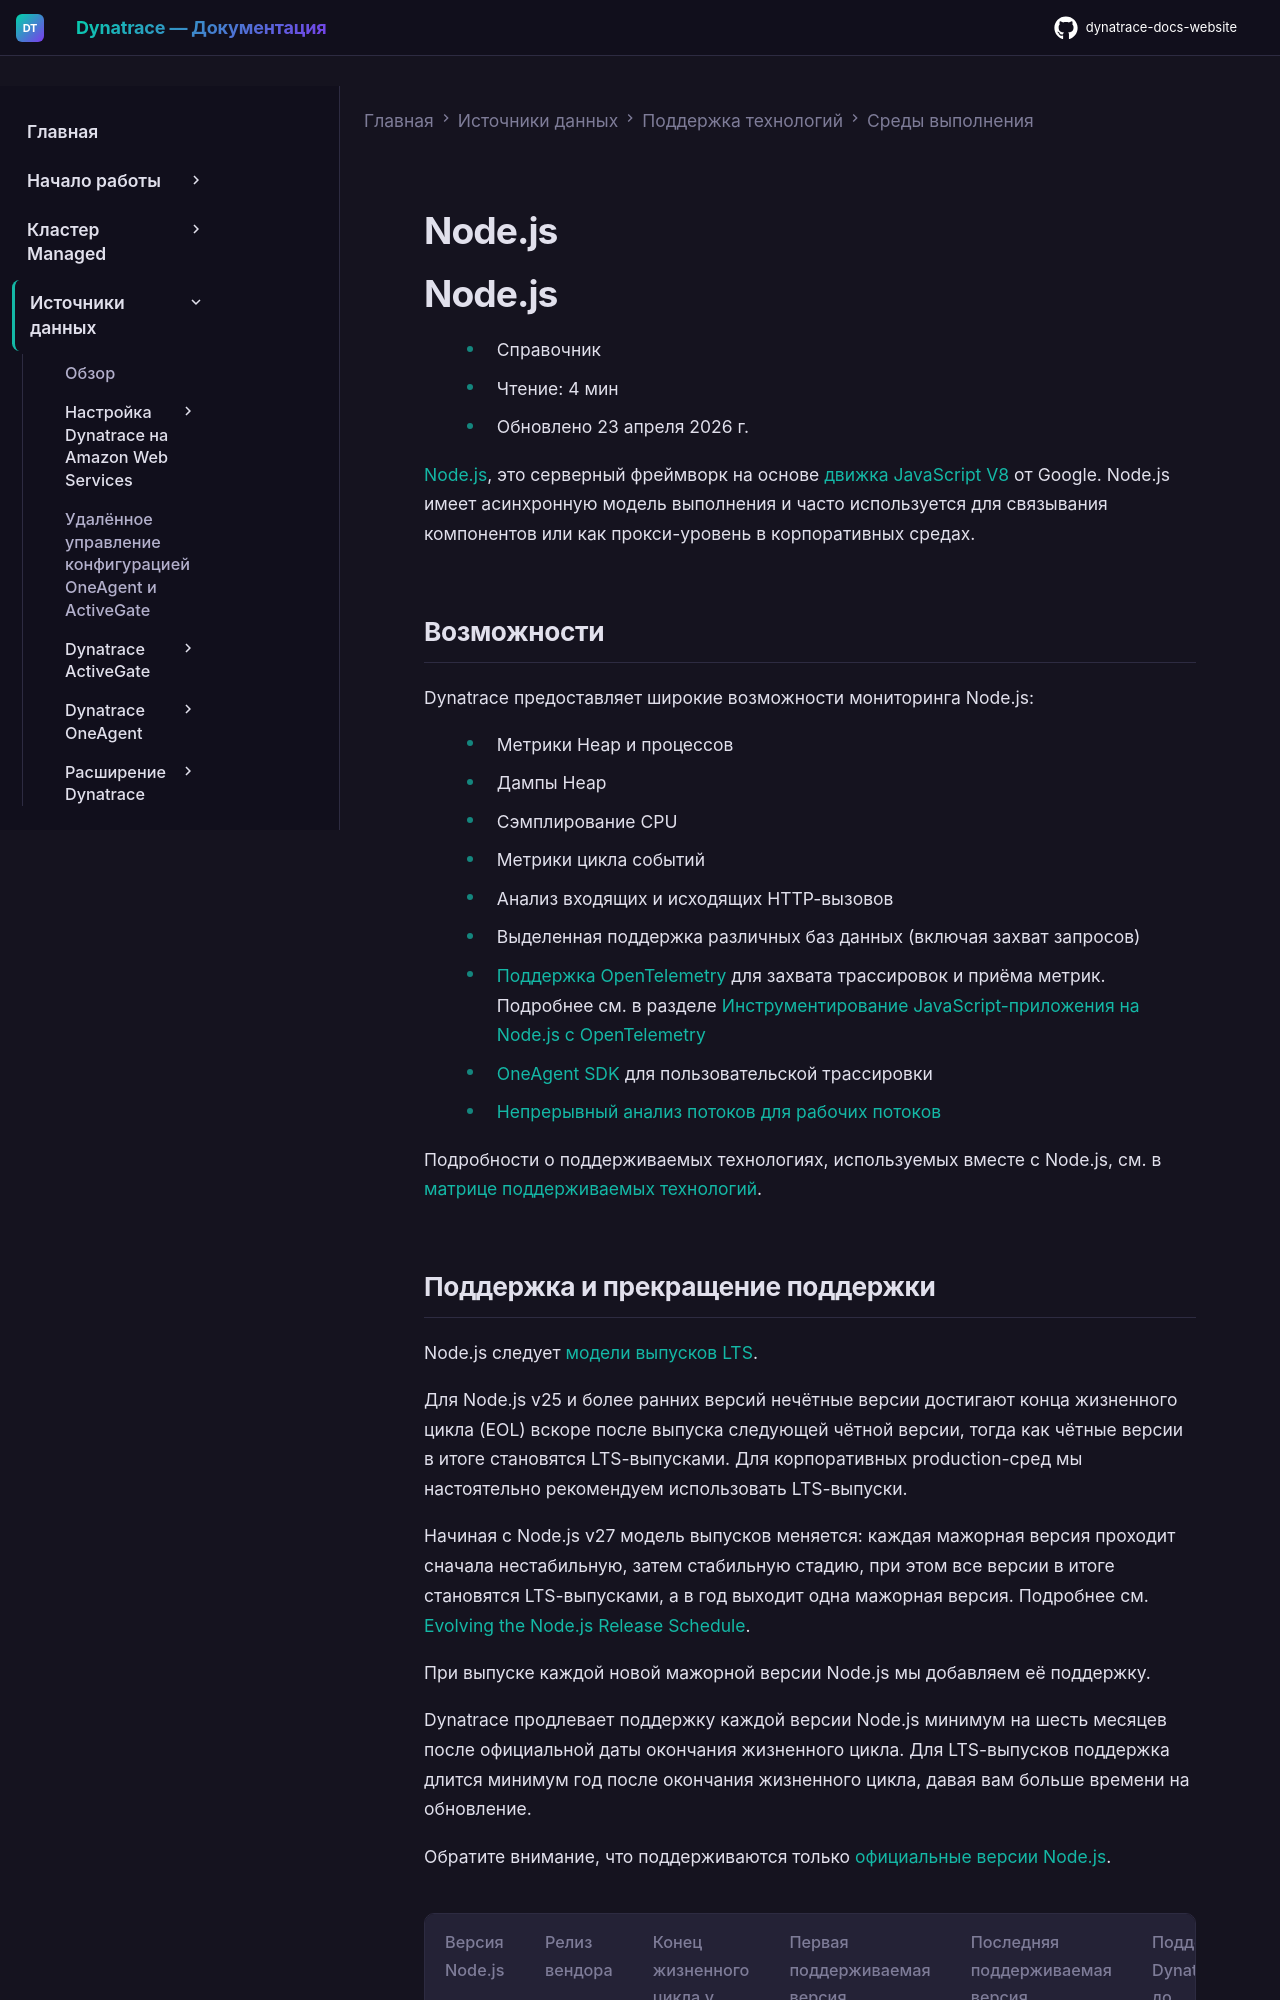

repository: Yerkebulan-Ardabayev/dynatrace-docs-website · page: managed-ru/ingest-from/technology-support/application-software/nodejs/index.html · generator: mkdocs

---
title: Node.js
source: https://docs.dynatrace.com/managed/ingest-from/technology-support/application-software/nodejs
scraped: 2026-05-12T11:23:12.587059
---

# Node.js

# Node.js

* Справочник
* Чтение: 4 мин
* Обновлено 23 апреля 2026 г.

[Node.js](https://nodejs.org), это серверный фреймворк на основе [движка JavaScript V8](https://developers.google.com/v8/) от Google. Node.js имеет асинхронную модель выполнения и часто используется для связывания компонентов или как прокси-уровень в корпоративных средах.

## Возможности

Dynatrace предоставляет широкие возможности мониторинга Node.js:

* Метрики Heap и процессов
* Дампы Heap
* Сэмплирование CPU
* Метрики цикла событий
* Анализ входящих и исходящих HTTP-вызовов
* Выделенная поддержка различных баз данных (включая захват запросов)
* [Поддержка OpenTelemetry](https://github.com/open-telemetry/opentelemetry-js-api/) для захвата трассировок и приёма метрик.  
  Подробнее см. в разделе [Инструментирование JavaScript-приложения на Node.js с OpenTelemetry](/managed/ingest-from/opentelemetry/walkthroughs/nodejs "Узнайте, как инструментировать JavaScript-приложение на Node.js с помощью OpenTelemetry и Dynatrace.")
* [OneAgent SDK](/managed/ingest-from/extend-dynatrace/extend-tracing/oneagent-sdk "Dynatrace OneAgent SDK позволяет вручную инструментировать приложение, чтобы расширить сквозную видимость для фреймворков и технологий, для которых ещё нет готового модуля кода.") для пользовательской трассировки
* [Непрерывный анализ потоков для рабочих потоков](#worker-threads)

Подробности о поддерживаемых технологиях, используемых вместе с Node.js, см. в [матрице поддерживаемых технологий](/managed/ingest-from/technology-support#nodejs "Технические подробности о поддержке Dynatrace для конкретных платформ и фреймворков разработки.").
